Run: headless pygame with SDL's dummy video driver; simulated clock (each Clock.tick advances the game by its frame time, no real sleeping); random seed 0; keys injected as events and as key.get_pressed() state; no mouse input.
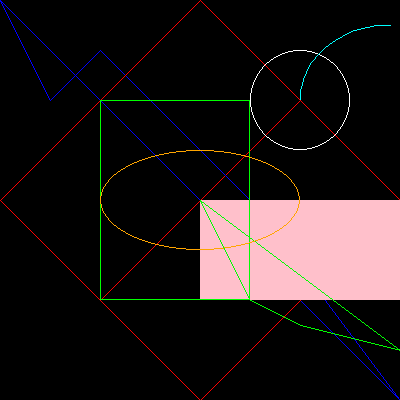
Frame 1 of 4 · flips 1–60 · no input
Frame 2 of 4 · flips 61–180 · tapped SPACE, RETURN · held RIGHT (→), D · screen unchanged from frame 1, image omitted
Frame 3 of 4 · flips 181–300 · held DOWN (↓), S · screen unchanged from frame 2, image omitted
Frame 4 of 4 · flips 301–420 · held LEFT (←), A, UP (↑), W · screen unchanged from frame 3, image omitted

The pygame program that drew these frames:

import pygame
import sys
import random
import math

rojo = (255, 0, 0)
azul = (0, 0, 255)
amarillo = (255, 255, 0)
verde = (0, 255, 0)
rosado = (255, 192, 203)
negro = (0,0,0)
amarillo = (0,255,0)
blanco = (255,255,255)
naranja = (255,165,0)
cian = (0,255,255)
PI = math.pi

ventana = pygame.display.set_mode((400,400))
pygame.display.set_caption("dibujar formas con pygame")

clock = pygame.time.Clock()

XX = 300
MOVIMIENTO = 3
YY = 100



#bucle principal del juego
while 1: 
    clock.tick(50)
    #ciclo para la detección de los eventos del juego
    for event in pygame.event.get():
        #si se hace clicl en el botón de cerrar la ventana, el juego termina
        if event.type == pygame.QUIT:
            sys.exit()
    
    #rellenar la ventana de color 
    ventana.fill(negro)

    # dibujar formas con el módulo pygame.drae

    #dibujar una linea
    pygame.draw.line(ventana,rojo,(100,100),(300,300))
    pygame.draw.line(ventana,rojo,(100,300),(300,100))

    #dibujar uan linea continua 
    #true: crea un poligono
    puntos1=[(0,0), (50,100), (100,50), (250,200), (400,400)]
    puntos2=[(200,0), (400,200), (200,400), (0,200)]
    pygame.draw.lines(ventana,azul,True,puntos1)
    pygame.draw.lines(ventana,rojo,True,puntos2)
    #dibujar un rectangulo 
    #rectangulo relleno en la coodernada esquina sup.izq(200,200()y de ancho 200 y altura 100
    pygame.draw.rect(ventana,rosado,(200,200,200,100))
    pygame.draw.rect(ventana,verde, ((100,100), (150,200)), 1)


    #dibuja un póligono 
    puntos3 = [(200,200),(250,300),(300,325),(400,350)]
    pygame.draw.polygon(ventana,amarillo,puntos3,1)

    #dibuja un círculo 
    #centro del circulo: (300,100)
    #radio del círculo:100
    #grosor contorno círculo:1
    pygame.draw.circle(ventana,blanco, (300,100), 50, 1)

    #dibujar un elipse
    pygame.draw.ellipse(ventana,naranja, (100,150,200,100), 1)

    # Arco de circunferencia 
    pygame.draw.arc(ventana, cian, (300,25,180,150), PI/2, PI,1)

    #Texto
    #Fuente de tipo Arial, tamaño 35, negrilla y cursiva.
    fuente = pygame.font.Font(None, 24)
    #fuente_arial = pygame.font.SysFont("Arial", 35, 1, 1)
    #texto = fuente_arial.render("Sistemas Guanenta", 1, blanco)
    #ventana.blit(texto,(50,50))

    #actualiza la visualización de la ventana
    pygame.display.flip()
###################################
#Fin del bucle principal del juego
###################################
